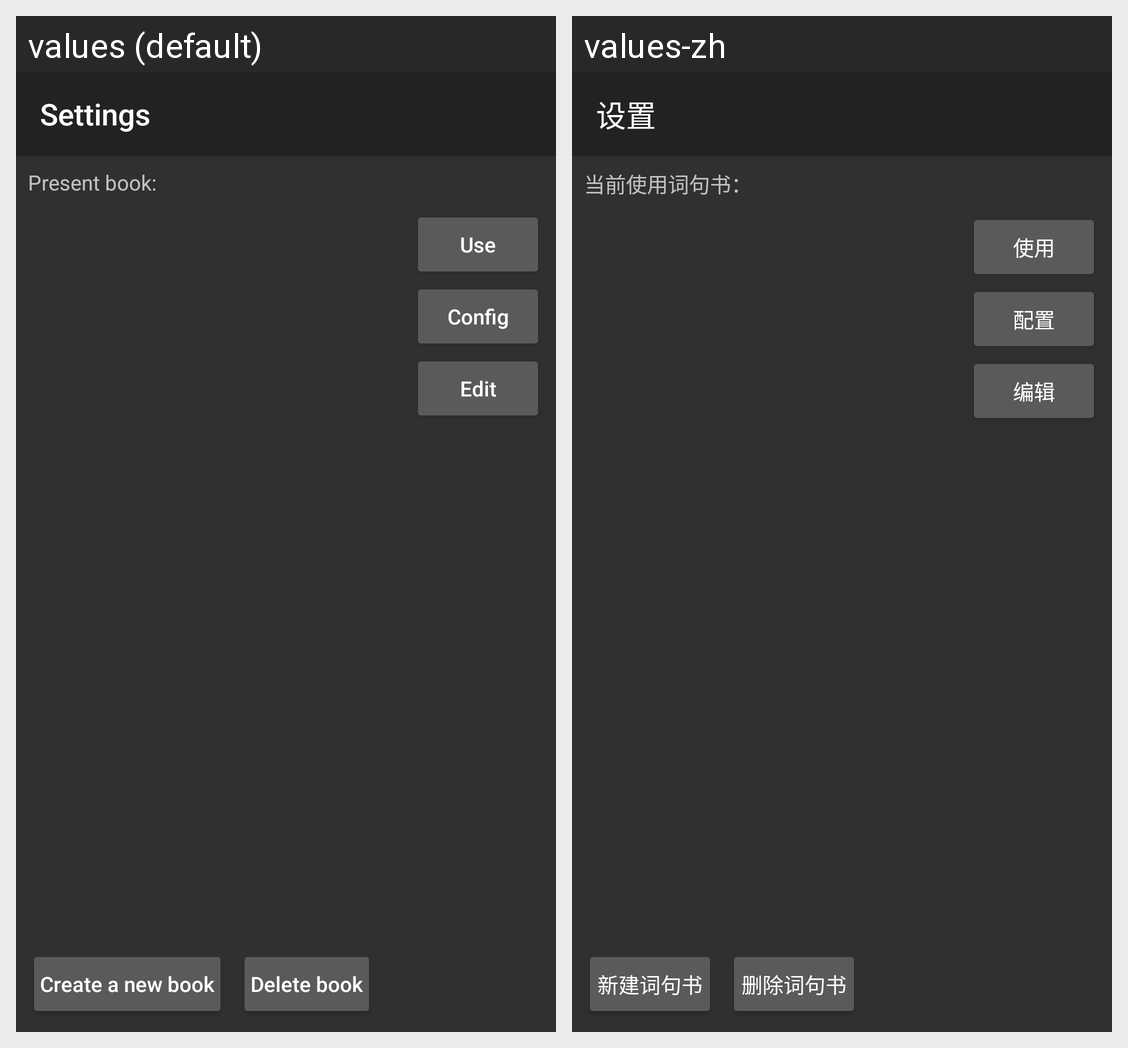

Translations of the strings shown on this Android screen, per locale in the grid:
Android screen res/layout/activity_settings.xml rendered under 2 locales, left to right: values (default), values-zh. Device: Nexus 5 (rendered at 1080×1920; each locale shown at half size, 540×960, under a caption strip naming it); theme AppTheme.
Strings drawn on this screen, with the default value and each locale's value (text and hints the layout hard-codes, and strings that could not be matched under every locale, appear in the picture but are not listed):

title_settings
  values: Settings
  values-zh: 设置

text_present_book
  values: Present book:
  values-zh: 当前使用词句书：

button_use
  values: Use
  values-zh: 使用

button_config
  values: Config
  values-zh: 配置

button_edit
  values: Edit
  values-zh: 编辑

button_create_book
  values: Create a new book
  values-zh: 新建词句书

button_delete_book
  values: Delete book
  values-zh: 删除词句书
